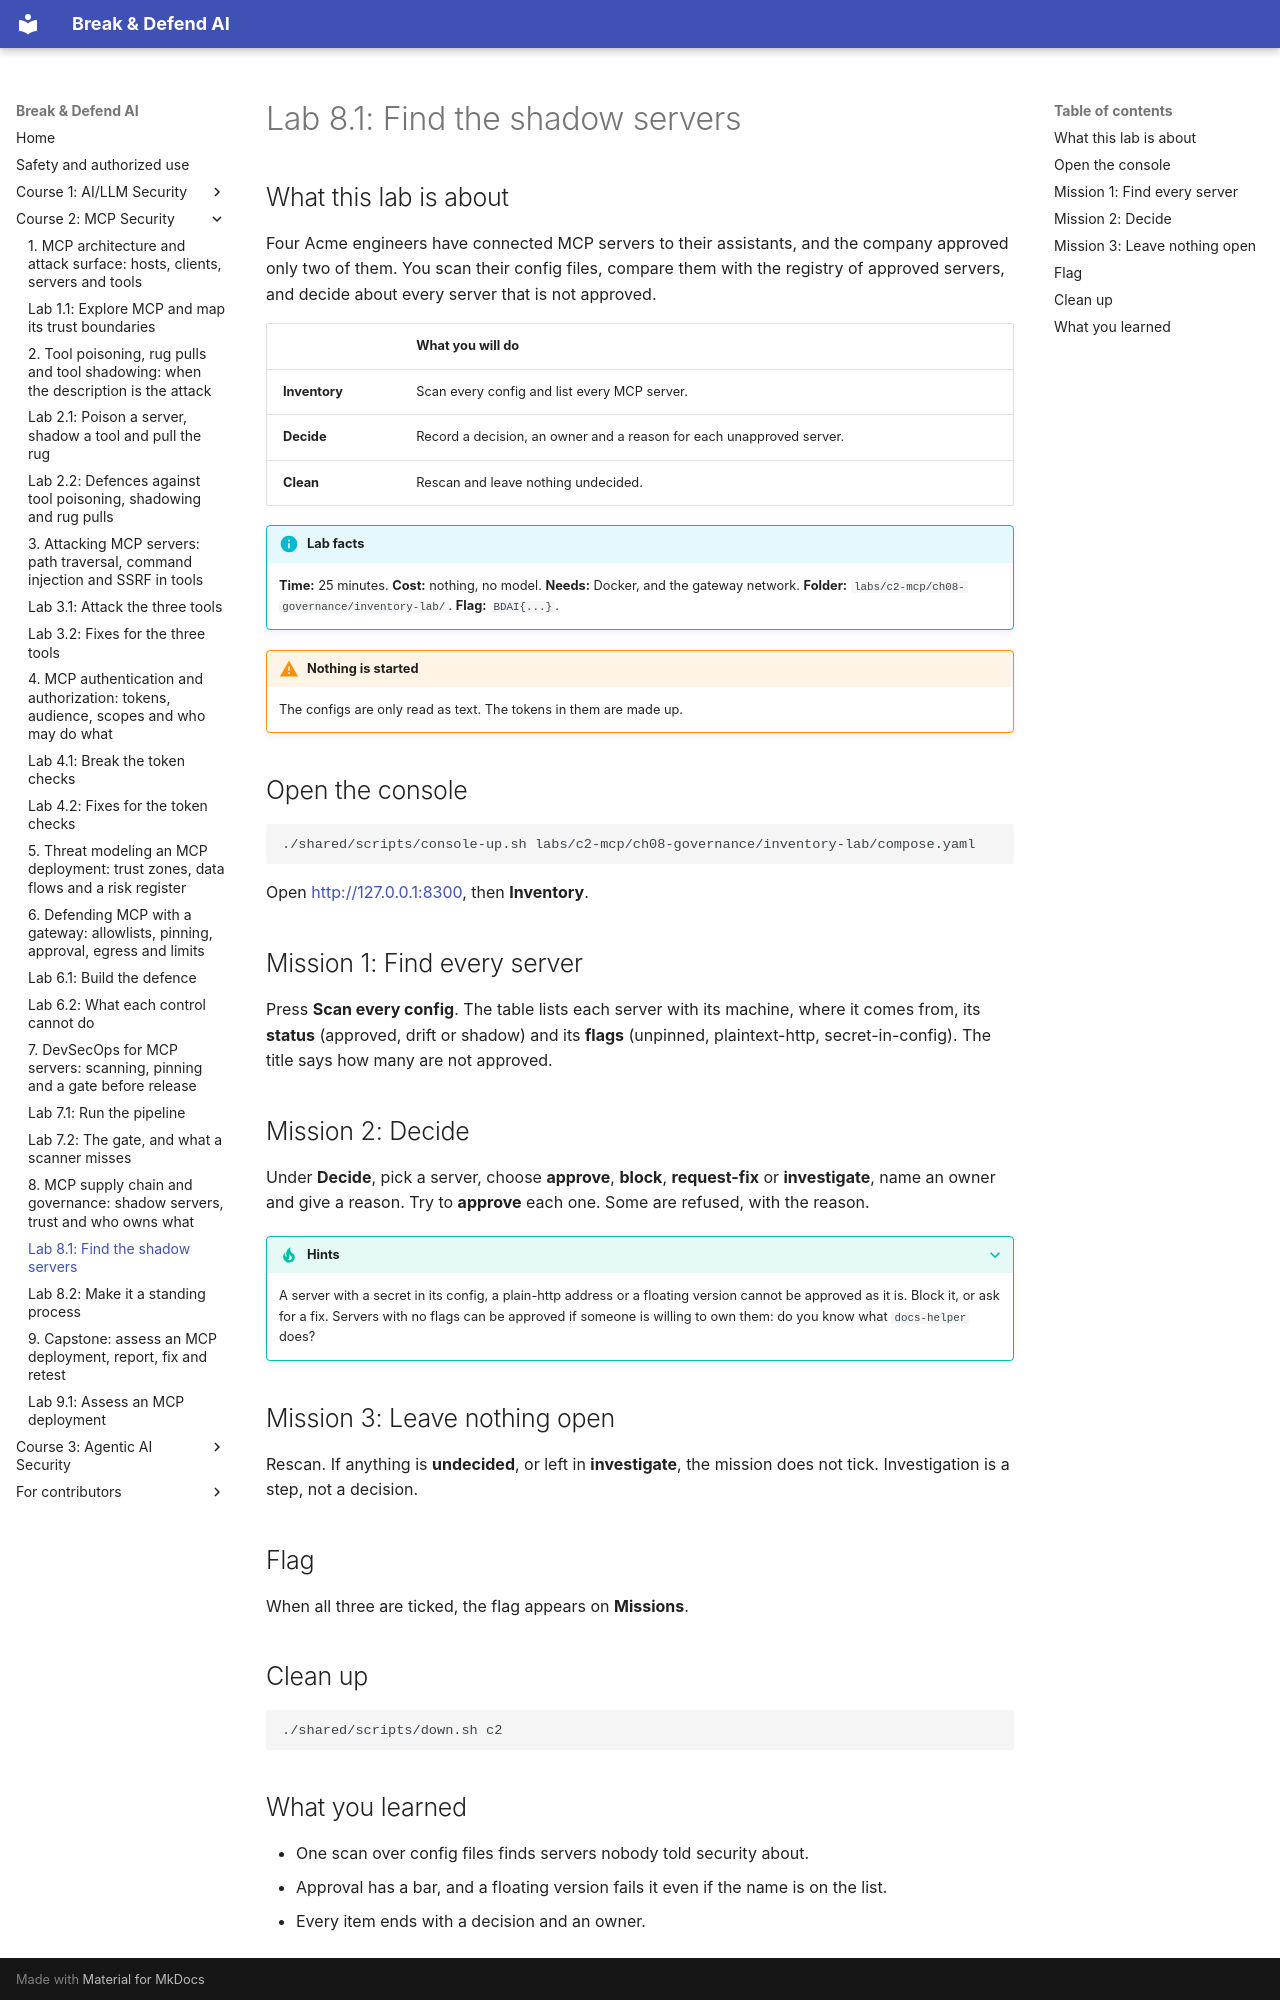

repository: mridulsg/break-and-defend-ai · page: c2/lab-8-1-find-the-shadow-servers/index.html · generator: mkdocs

# Lab 8.1: Find the shadow servers

## What this lab is about

Four Acme engineers have connected MCP servers to their assistants, and the company approved only two of them. You scan their config files, compare them with the registry of approved servers, and decide about every server that is not approved.

| | What you will do |
|---|---|
| **Inventory** | Scan every config and list every MCP server. |
| **Decide** | Record a decision, an owner and a reason for each unapproved server. |
| **Clean** | Rescan and leave nothing undecided. |

!!! info "Lab facts"
    **Time:** 25 minutes. **Cost:** nothing, no model. **Needs:** Docker, and the gateway network. **Folder:** `labs/c2-mcp/ch08-governance/inventory-lab/`. **Flag:** `BDAI{...}`.

!!! warning "Nothing is started"
    The configs are only read as text. The tokens in them are made up.

## Open the console

```bash
./shared/scripts/console-up.sh labs/c2-mcp/ch08-governance/inventory-lab/compose.yaml
```

Open <http://127.0.0.1:8300>, then **Inventory**.

## Mission 1: Find every server

Press **Scan every config**. The table lists each server with its machine, where it comes from, its **status** (approved, drift or shadow) and its **flags** (unpinned, plaintext-http, secret-in-config). The title says how many are not approved.

## Mission 2: Decide

Under **Decide**, pick a server, choose **approve**, **block**, **request-fix** or **investigate**, name an owner and give a reason. Try to **approve** each one. Some are refused, with the reason.

??? tip "Hints"
    A server with a secret in its config, a plain-http address or a floating version cannot be approved as it is. Block it, or ask for a fix. Servers with no flags can be approved if someone is willing to own them: do you know what `docs-helper` does?

## Mission 3: Leave nothing open

Rescan. If anything is **undecided**, or left in **investigate**, the mission does not tick. Investigation is a step, not a decision.

## Flag

When all three are ticked, the flag appears on **Missions**.

## Clean up

```bash
./shared/scripts/down.sh c2
```
